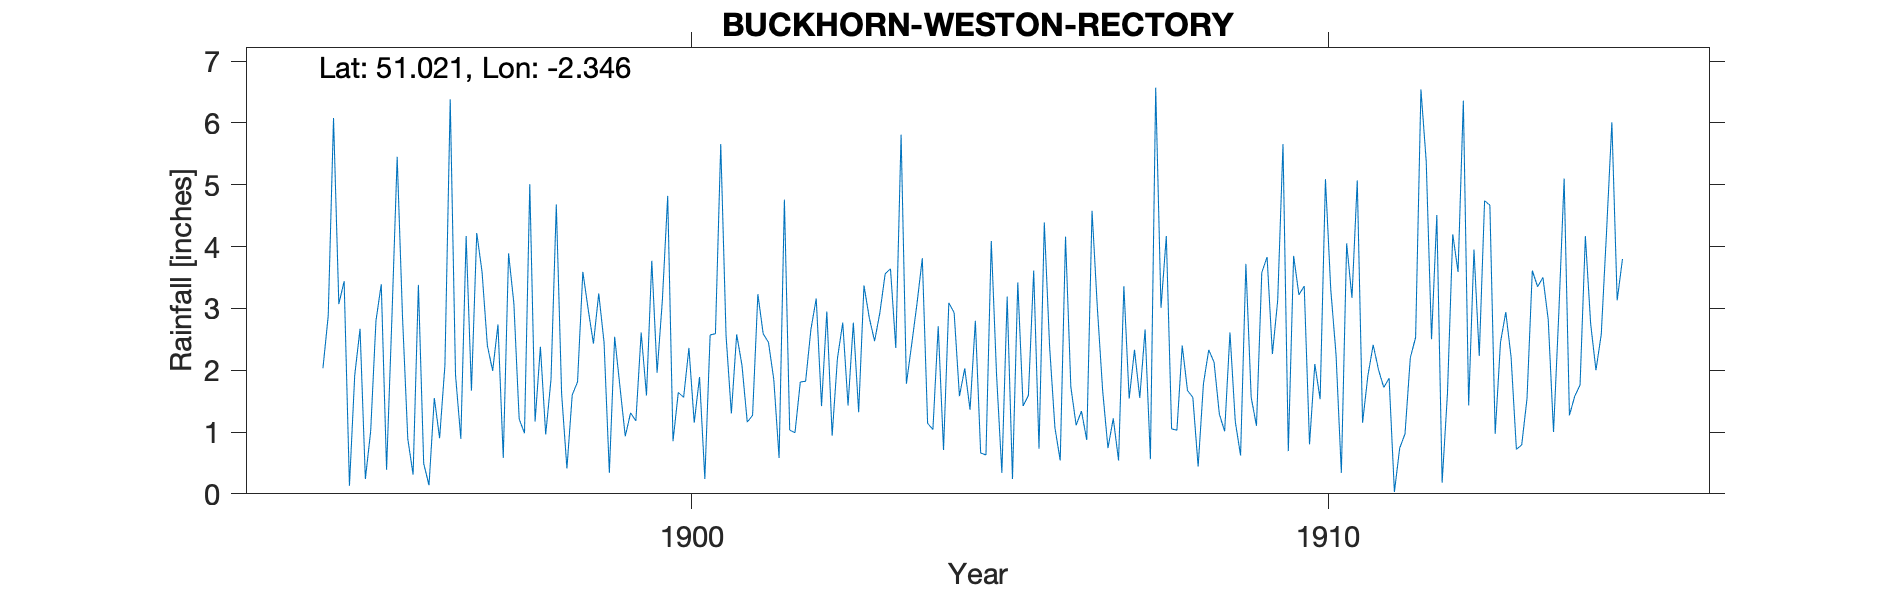

The file beside this chart, header and first rows:
BUCKHORN-WESTON-RECTORY, , , , , , , , , , , , , , , , , , , , , , , 
Grid ref, ST757247, Long, -2.346, Lat, 51.02, Elevation, 285, ft, , , , , , , , , , , , , , , 
Station no, RR4098, , , , , , , , , , , , , , , , , , , , , , 
, 1890, 1891, 1892, 1893, 1894, 1895, 1896, 1897, 1898, 1899, 1900, 1901, 1902, 1903, 1904, 1905, 1906, 1907, 1908, 1909, 1910, 1911, 1912
January, , , , , , 3.44, 0.89, 1.67, 1.17, 3.24, 3.14, 2.56, 1.03, 2.77, 3.08, 0.66, 4.39, 0.74, 1.05, 1.17, 3.22, 1.15, 5.38
February, , , , , , 0.13, 0.31, 4.22, 2.38, 2.45, 4.82, 1.3, 0.99, 1.32, 3.81, 0.63, 2.38, 1.22, 1.03, 0.62, 3.36, 1.91, 2.5
March, , , , , , 1.92, 3.38, 3.59, 0.96, 0.34, 0.85, 2.58, 1.81, 3.37, 1.14, 4.09, 1.07, 0.54, 2.4, 3.72, 0.8, 2.41, 4.51
April, , , , , , 2.67, 0.49, 2.4, 1.85, 2.54, 1.64, 2.08, 1.82, 2.85, 1.04, 1.92, 0.54, 3.36, 1.67, 1.56, 2.1, 2.01, 0.18
May, , , , , , 0.24, 0.14, 1.99, 4.68, 1.73, 1.56, 1.16, 2.66, 2.47, 2.71, 0.34, 4.16, 1.54, 1.56, 1.1, 1.53, 1.72, 1.62
June, , , , , , 1.01, 1.55, 2.74, 1.62, 0.93, 2.36, 1.27, 3.16, 2.93, 0.71, 3.19, 1.73, 2.33, 0.44, 3.58, 5.09, 1.87, 4.2
July, , , , , , 2.8, 0.9, 0.58, 0.41, 1.31, 1.15, 3.23, 1.42, 3.56, 3.09, 0.24, 1.11, 1.55, 1.78, 3.83, 3.31, 0.03, 3.59
August, , , , , , 3.39, 2.08, 3.89, 1.6, 1.18, 1.89, 2.59, 2.95, 3.64, 2.93, 3.42, 1.34, 2.66, 2.33, 2.26, 2.25, 0.74, 6.36
September, , , , , 2.03, 0.39, 6.38, 3.08, 1.81, 2.61, 0.24, 2.45, 0.94, 2.36, 1.58, 1.42, 0.87, 0.56, 2.13, 3.13, 0.34, 0.97, 1.43
October, , , , , 2.88, 2.83, 1.92, 1.21, 3.59, 1.59, 2.57, 1.85, 2.19, 5.81, 2.03, 1.59, 4.58, 6.57, 1.29, 5.66, 4.05, 2.2, 3.95
November, , , , , 6.08, 5.45, 0.89, 0.98, 2.99, 3.77, 2.59, 0.58, 2.77, 1.78, 1.36, 3.61, 3.01, 3.01, 1.01, 0.69, 3.17, 2.53, 2.23
December, , , , , 3.07, 2.87, 4.17, 5.01, 2.43, 1.96, 5.66, 4.76, 1.43, 2.42, 2.8, 0.73, 1.67, 4.17, 2.61, 3.85, 5.07, 6.54, 4.74
Total, , , , , , 27.14, 23.1, 31.36, 25.49, 23.65, 28.47, 26.41, 23.17, 35.28, 26.28, 21.84, 26.85, 28.25, 19.3, 31.17, 34.29, 24.08, 40.69
1900 Feb Estimated for snow, , , , , , , , , , , , , , , , , , , , , , , 
1928 Annual values rejected from survey, , , , , , , , , , , , , , , , , , , , , , , 
